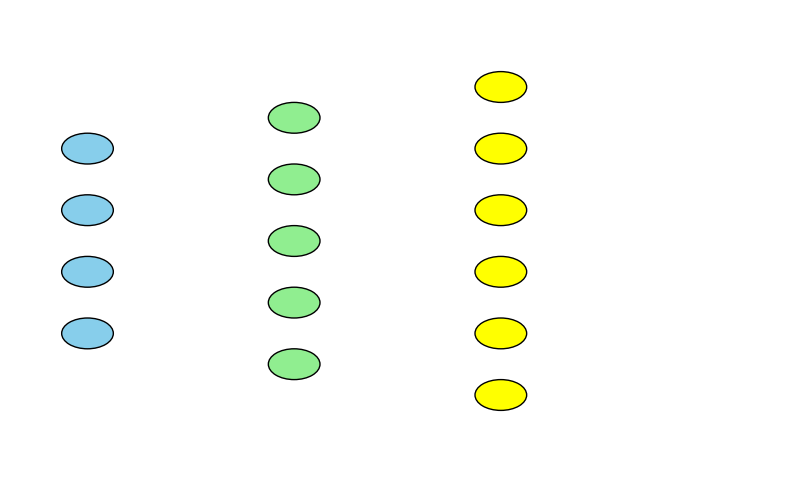

The matplotlib source for this figure: (Note: this script raises an exception after producing the figure.)
import matplotlib.pyplot as plt


def draw_neural_network(ax, layer_sizes, layer_colors):
    left, right, bottom, top = .1, .9, .1, .9
    v_spacing = (top - bottom) / float(max(layer_sizes))
    h_spacing = (right - left) / float(len(layer_sizes) - 1)

    # Draw nodes
    for i, n in enumerate(layer_sizes):
        layer_top = v_spacing * (n - 1) / 2 + (top + bottom) / 2
        color = layer_colors[i % len(layer_colors)]
        for j in range(n):
            circle = plt.Circle((i * h_spacing + left, layer_top - j * v_spacing), v_spacing / 4,
                                color=color, ec='k', zorder=4)
            ax.add_artist(circle)

    # Draw edges
    for i, (n_a, n_b) in enumerate(zip(layer_sizes[:-1], layer_sizes[1:])):
        layer_top_a = v_spacing * (n_a - 1) / 2 + (top + bottom) / 2
        layer_top_b = v_spacing * (n_b - 1) / 2 + (top + bottom) / 2
        for j in range(n_a):
            for k in range(n_b):
                line = plt.Line2D([i * h_spacing + left, (i + 1) * h_spacing + left],
                                  [layer_top_a - j * v_spacing, layer_top_b - k * v_spacing], c='k')
                ax.add_artist(line)


# Set up plot
fig, ax = plt.subplots(figsize=(10, 6))
ax.axis('off')

# Define layer sizes and colors
layer_sizes = [4, 5, 6, 3]
layer_colors = ['skyblue', 'lightgreen', 'yellow', '                                                                                                                                                                         ']  # Unique color for each layer

# Draw neural network
draw_neural_network(ax, layer_sizes, layer_colors)

# Save the plot as an image file
plt.savefig("colored_neural_network_diagram.png", format="png", dpi=300)
plt.show()
